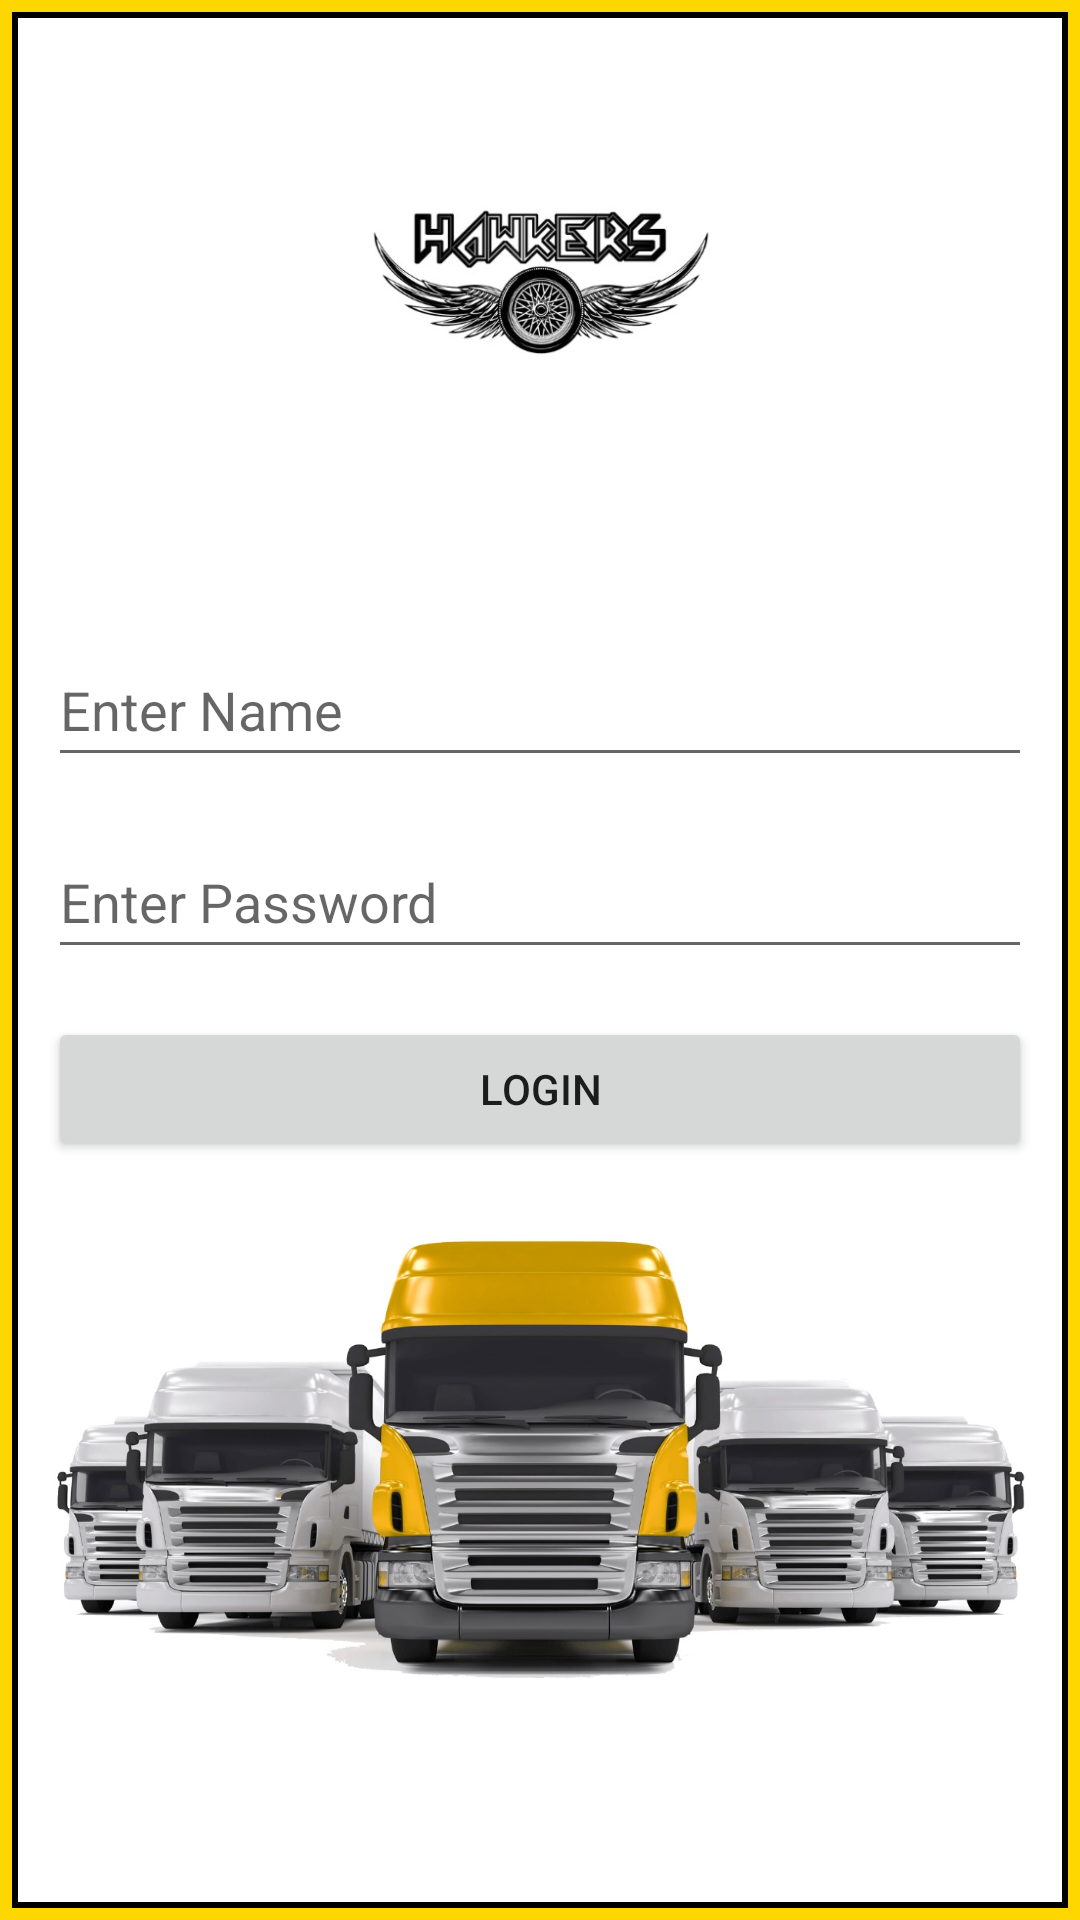

Produce the Android XML layout that renders to this screen, including the resource entries it uses.
<!-- AndroidManifest.xml: application theme Theme.TruckingAppManager -->
<!-- res/layout/login_page.xml -->
<?xml version="1.0" encoding="utf-8"?>

<RelativeLayout xmlns:android="http://schemas.android.com/apk/res/android"
    xmlns:tools="http://schemas.android.com/tools"
    android:layout_width="match_parent"
    android:layout_height="match_parent"
    android:background="@drawable/gold_border"
    android:padding="16dp"
    tools:context=".LoginActivity">

    

    

    <ImageView
        android:id="@+id/imageViewTop"
        android:layout_width="wrap_content"
        android:layout_height="163dp"
        android:layout_alignParentTop="true"
        android:layout_marginTop="0dp"
        android:layout_marginBottom="16dp"
        android:adjustViewBounds="true"
        android:scaleType="fitCenter"
        android:src="@drawable/applogo" />

    <EditText
        android:id="@+id/editTextName"
        android:layout_width="match_parent"
        android:layout_height="wrap_content"
        android:layout_below="@id/imageViewTop"
        android:layout_marginTop="16dp"
        android:hint="Enter Name"
        android:minHeight="48dp" />

    
    <EditText
        android:id="@+id/editTextPassword"
        android:layout_width="match_parent"
        android:layout_height="wrap_content"
        android:layout_below="@id/editTextName"
        android:layout_marginTop="16dp"
        android:hint="Enter Password"
        android:inputType="textPassword"
        android:minHeight="48dp" />

    
    <Button
        android:id="@+id/buttonLogin"
        android:layout_width="match_parent"
        android:layout_height="wrap_content"
        android:text="Login"
        android:layout_below="@id/editTextPassword"
        android:layout_marginTop="16dp"/>


    
    <ImageView
        android:id="@+id/imageViewBottom"
        android:layout_width="wrap_content"
        android:layout_height="269dp"
        android:layout_alignParentBottom="true"
        android:layout_centerHorizontal="true"
        android:layout_marginTop="16dp"
        android:adjustViewBounds="true"
        android:scaleType="fitCenter"
        android:src="@drawable/truck" />

</RelativeLayout>
<!-- resources referenced by this layout -->
<resources>
  <!-- drawable applogo: jpg bitmap (drawable, 26992 bytes) -->
  <!-- drawable gold_border (drawable) -->
  <layer-list xmlns:android="http://schemas.android.com/apk/res/android">
      
      <item>
          <shape android:shape="rectangle">
              <stroke
                  android:width="4dp"
                  android:color="#FFD700" /> 
          </shape>
      </item>
      
      <item android:top="4dp" android:left="4dp" android:right="4dp" android:bottom="4dp">
          <shape android:shape="rectangle">
              <stroke
                  android:width="2dp"
                  android:color="#000000" /> 
          </shape>
      </item>
      
      <item android:top="6dp" android:left="6dp" android:right="6dp" android:bottom="6dp">
          <shape android:shape="rectangle">
              <stroke
                  android:width="2dp"
                  android:color="#FFFFFF" /> 
          </shape>
      </item>
  </layer-list>
  <!-- drawable truck: jpg bitmap (drawable, 127306 bytes) -->
  <style name="Theme.TruckingAppManager" parent="Theme.MaterialComponents.DayNight.DarkActionBar">
          
          <item name="colorPrimary">@color/purple_500</item>
          <item name="colorPrimaryVariant">@color/purple_700</item>
          <item name="colorOnPrimary">@color/white</item>
          
          <item name="colorSecondary">@color/teal_200</item>
          <item name="colorSecondaryVariant">@color/teal_700</item>
          <item name="colorOnSecondary">@color/black</item>
          
          <item name="android:statusBarColor">?attr/colorPrimaryVariant</item>
          
      </style>
  <!-- not gathered from this repository: default colours our renderer supplied (Android Studio template values) -->
  <color name="purple_500">#FF6200EE</color>
  <color name="purple_700">#FF3700B3</color>
  <color name="teal_200">#FF03DAC5</color>
  <color name="teal_700">#FF018786</color>
  <color name="black">#FF000000</color>
  <color name="white">#FFFFFFFF</color>
</resources>
